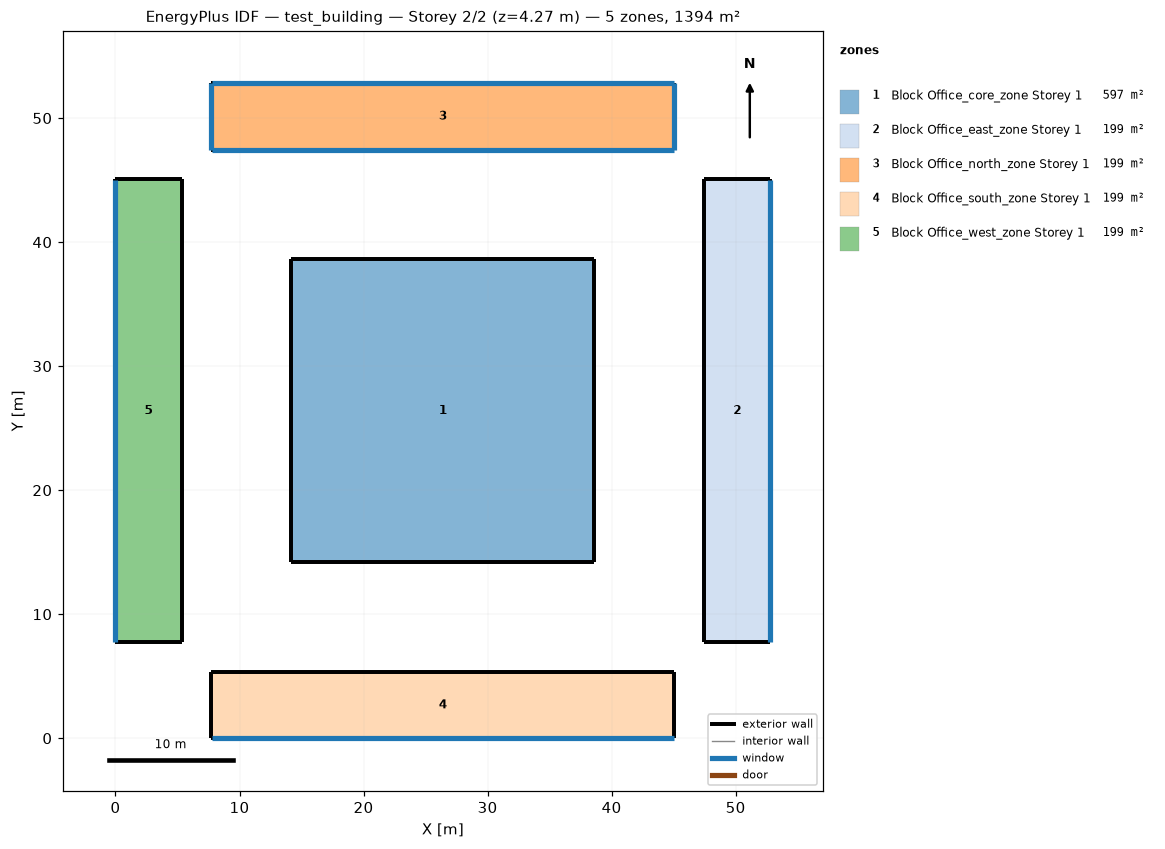
=== STOREY PLAN SPEC (per zone: floor XY polygon, exterior-wall plan segments, windows/doors) ===
zone 1: Block Office_core_zone Storey 1  (597.1 m²)
  floor: (38.62, 38.62) (38.62, 14.18) (14.18, 14.18) (14.18, 38.62)
  exterior wall: (38.62, 14.18) – (38.62, 38.62)  [24.4 m]
  exterior wall: (38.62, 38.62) – (14.18, 38.62)  [24.4 m]
  exterior wall: (14.18, 38.62) – (14.18, 14.18)  [24.4 m]
  exterior wall: (14.18, 14.18) – (38.62, 14.18)  [24.4 m]
zone 2: Block Office_east_zone Storey 1  (199.1 m²)
  floor: (52.80, 45.06) (52.80, 7.73) (47.46, 7.73) (47.46, 45.06)
  exterior wall: (52.80, 7.73) – (52.80, 45.06)  [37.3 m]
    window: (52.80, 7.75) – (52.80, 45.05)  [8.0 m²]
  exterior wall: (52.80, 45.06) – (47.46, 45.06)  [5.3 m]
  exterior wall: (47.46, 45.06) – (47.46, 7.73)  [37.3 m]
  exterior wall: (47.46, 7.73) – (52.80, 7.73)  [5.3 m]
zone 3: Block Office_north_zone Storey 1  (199.1 m²)
  floor: (45.06, 52.80) (45.06, 47.46) (7.73, 47.46) (7.73, 52.80)
  exterior wall: (45.06, 47.46) – (45.06, 52.80)  [5.3 m]
    window: (45.06, 47.47) – (45.06, 52.80)  [1.1 m²]
  exterior wall: (45.06, 52.80) – (7.73, 52.80)  [37.3 m]
    window: (45.05, 52.80) – (7.75, 52.80)  [8.0 m²]
  exterior wall: (7.73, 52.80) – (7.73, 47.46)  [5.3 m]
    window: (7.73, 52.80) – (7.73, 47.47)  [1.1 m²]
  exterior wall: (7.73, 47.46) – (45.06, 47.46)  [37.3 m]
    window: (7.75, 47.46) – (45.05, 47.46)  [8.0 m²]
zone 4: Block Office_south_zone Storey 1  (199.1 m²)
  floor: (45.06, 5.33) (45.06, 0.00) (7.73, 0.00) (7.73, 5.33)
  exterior wall: (45.06, 0.00) – (45.06, 5.33)  [5.3 m]
  exterior wall: (45.06, 5.33) – (7.73, 5.33)  [37.3 m]
  exterior wall: (7.73, 5.33) – (7.73, 0.00)  [5.3 m]
  exterior wall: (7.73, 0.00) – (45.06, 0.00)  [37.3 m]
    window: (7.75, 0.00) – (45.05, 0.00)  [8.0 m²]
zone 5: Block Office_west_zone Storey 1  (199.1 m²)
  floor: (5.33, 45.06) (5.33, 7.73) (0.00, 7.73) (0.00, 45.06)
  exterior wall: (5.33, 7.73) – (5.33, 45.06)  [37.3 m]
  exterior wall: (5.33, 45.06) – (0.00, 45.06)  [5.3 m]
  exterior wall: (0.00, 45.06) – (0.00, 7.73)  [37.3 m]
    window: (0.00, 45.05) – (0.00, 7.75)  [8.0 m²]
  exterior wall: (0.00, 7.73) – (5.33, 7.73)  [5.3 m]

=== DERIVED (storey summary) ===
Building: test_building
Storey: 2 of 2  (floor level z = 4.27 m)
Storey gross floor area: 1393.5 m²
Zones on this storey: 5
  - Block Office_core_zone Storey 1: floor 597.1 m²; exterior wall 97.7 m (417.1 m²); WWR 0.0%
  - Block Office_east_zone Storey 1: floor 199.1 m²; exterior wall 85.3 m (364.1 m²); 1 window(s) 8.0 m²; WWR 2.2%
  - Block Office_north_zone Storey 1: floor 199.1 m²; exterior wall 85.3 m (364.1 m²); 4 window(s) 18.2 m²; WWR 5.0%
  - Block Office_south_zone Storey 1: floor 199.1 m²; exterior wall 85.3 m (364.1 m²); 1 window(s) 8.0 m²; WWR 2.2%
  - Block Office_west_zone Storey 1: floor 199.1 m²; exterior wall 85.3 m (364.1 m²); 1 window(s) 8.0 m²; WWR 2.2%
Zone adjacency: (none detected)